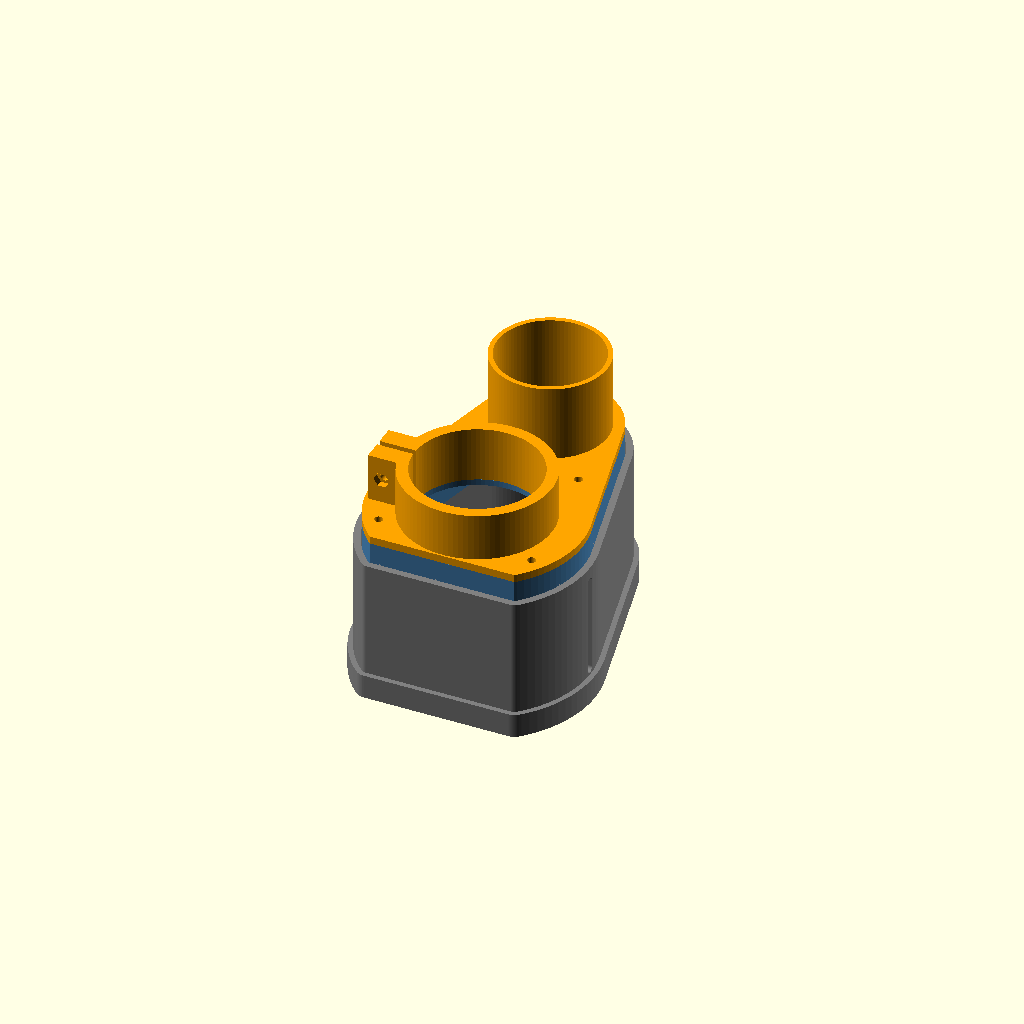
Cell 1: the model at its default parameters.
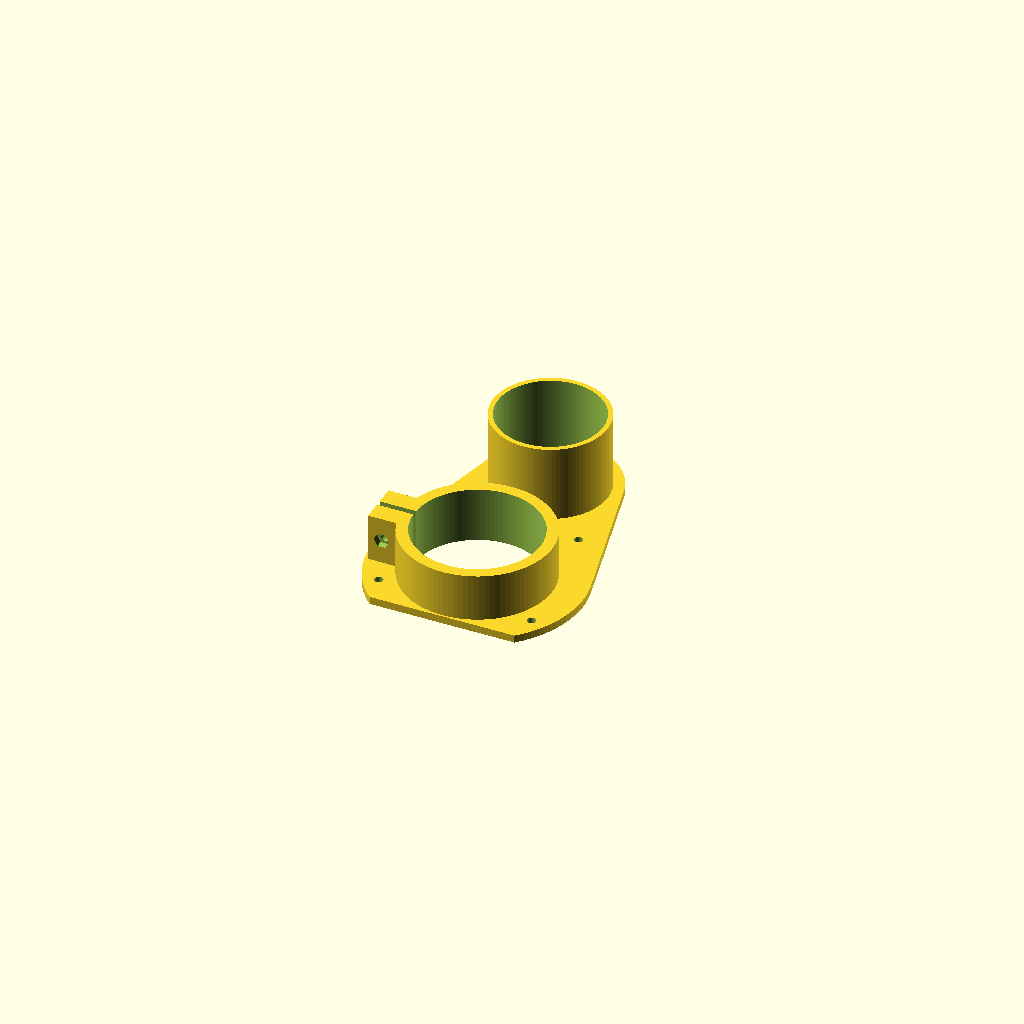
Cell 2 — part set to "collar", the other parameters unchanged.
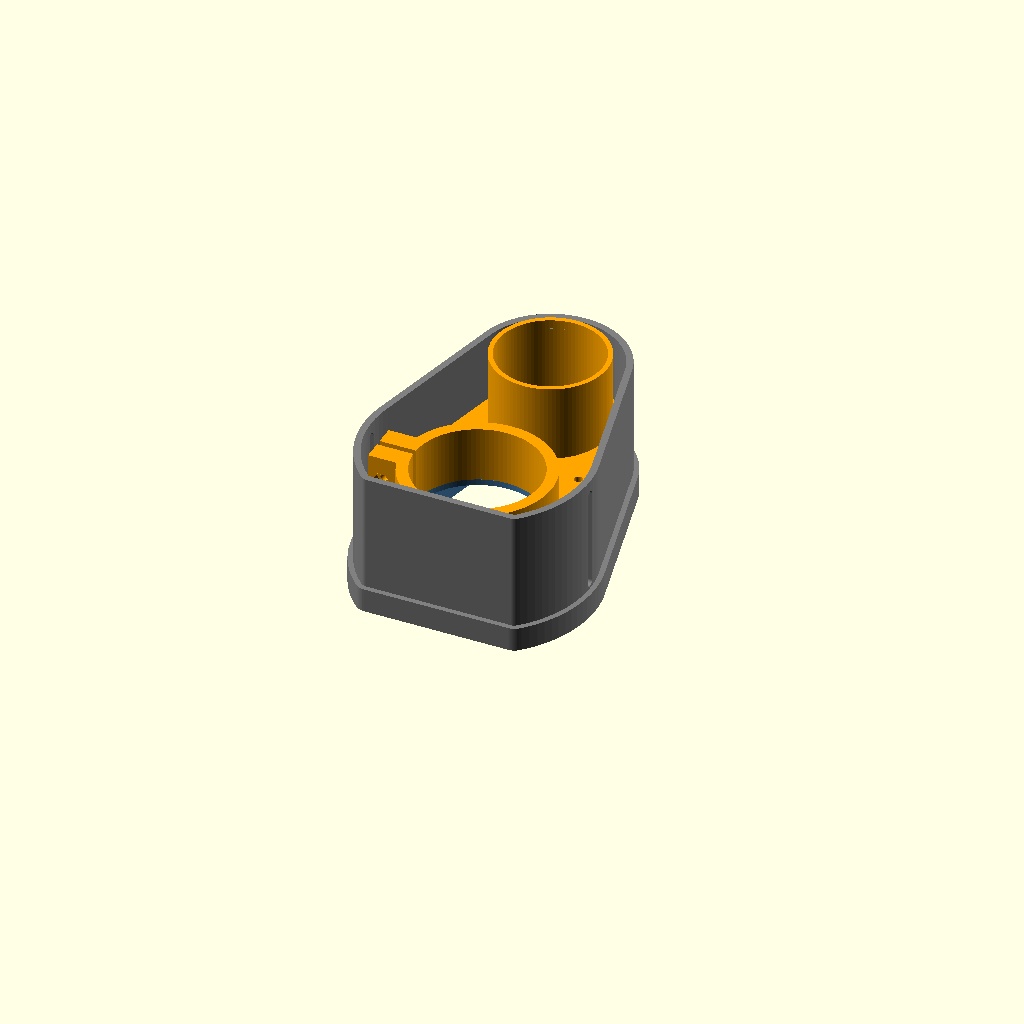
Cell 3 — sleeve_raised set to true, the other parameters unchanged.
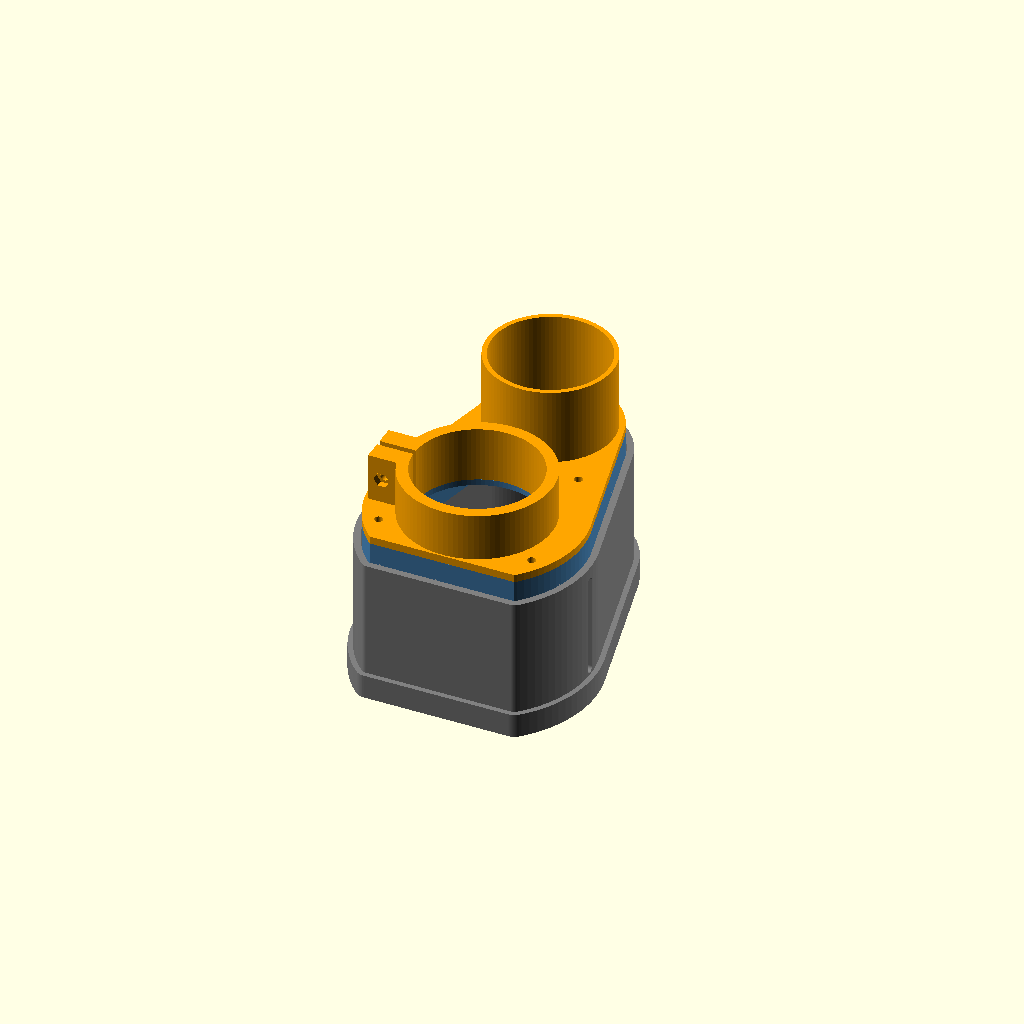
Cell 4: the same model with hose_fit = "over".
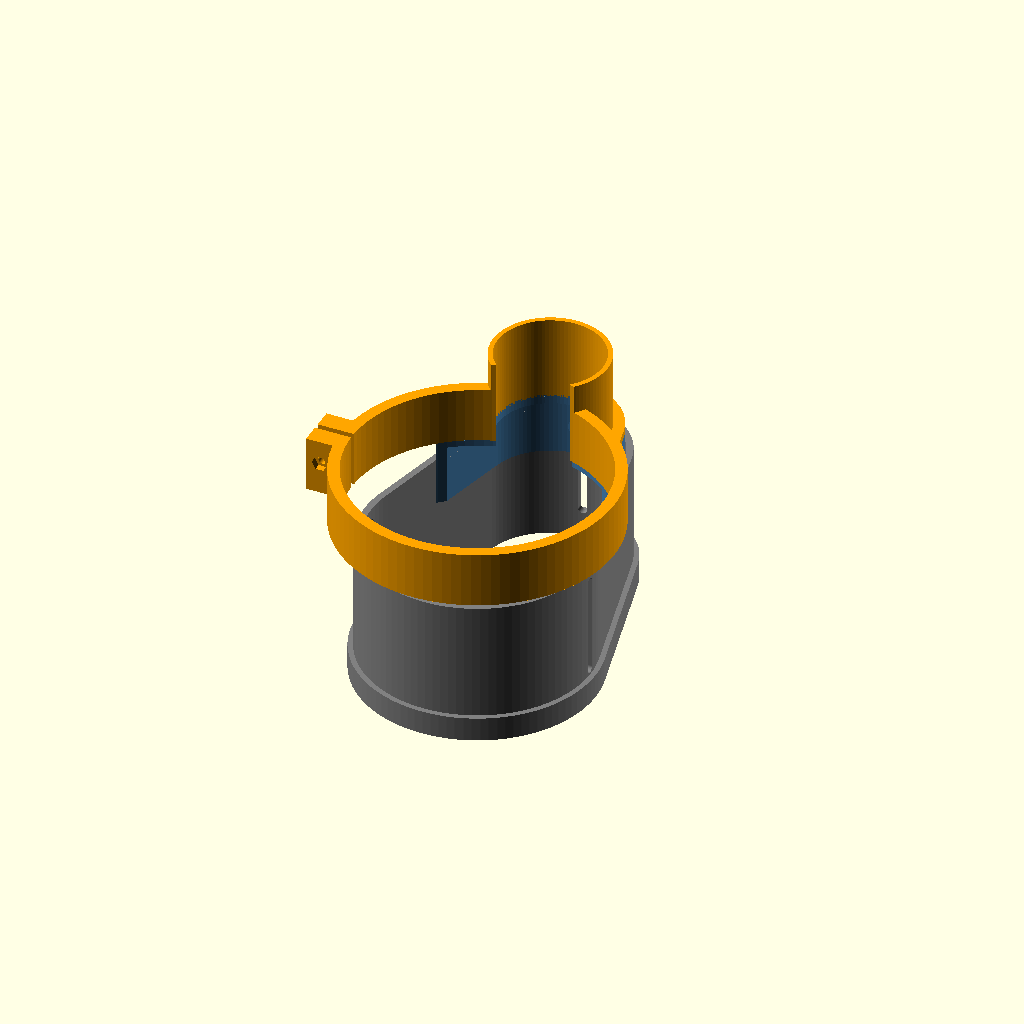
Cell 5: router_d = 130 (everything else at default).
One fixed orthographic camera (rotation 55°, 0°, 25°; colour scheme Cornfield) for every cell.
Source of the model, site/bonus/dust_shoe_makita_rt0702c_ttc_h40.scad:
// Dust shoe: Makita RT0702C on a TwoTrees TTC-H40
// The back wall (-Y) is straight and is turned toward the CNC's frame.
// Three parts: the collar (clamp + hose port), the housing and the sliding brush sleeve.
// Each prints without supports in the position it is exported in.

part = "assembly"; // [assembly, collar, housing, sleeve]
sleeve_raised = false; // the assembly view: the sleeve in its upper or lower position

/* [Router] */
router_d     = 65;    // the Makita's body diameter where it is clamped
router_clear = 0.4;
clamp_h      = 25;    // the clamp ring's height
clamp_wall   = 6;
clamp_gap    = 3;
bolt_d       = 4.5;   // M4

/* [Extraction hose] */
hose_d   = 60;
// "inside" = the port goes inside the hose (the hose's INSIDE diameter = hose_d)
// "over"   = the hose goes inside the port (the hose's OUTSIDE diameter = hose_d)
hose_fit = "inside"; // [inside, over]
hose_wall = 4;       // the hose's wall (the sleeve's clearance past the hose)
port_len  = 40;
port_wall = 2.5;

/* [Room on the frame's side] */
frame_gap    = 16;  // from the router body's surface to the CNC's frame (mm)
frame_margin = 2;   // the gap left to the frame

/* [Housing] */
hood_r      = 55;
port_offset = 82;
port_angle  = 90;   // the hose's direction: 90 = forward (X travel free), 0 = to the side
hood_h      = 35;   // set so the housing's bottom is about level with the collet nut
wall        = 3;
plate_t     = 4;
flange_t    = 4;

/* [Brush sleeve] */
travel      = 50;   // how far it slides
sleeve_wall = 3.5;
sleeve_clear= 0.5;
brush_w     = 3.2;  // the brush strip's back (its U channel) thickness + 0.2 mm: 6.2 for a 6 mm one
hook        = 0.4;  // the hook's inset per side at the groove's mouth
hook_h      = 1.6;  // the hook's height (its chamfer included)
brush_depth = 8;   // the brush strip's back height (the hook snaps in under its lower edge)
pin_h       = 16;   // the pin screws' height from the housing's bottom
pin_d       = 3.3;  // the pilot hole for an M4 screw
slot_w      = 4.6;

$fn = 96;

// ---- derived sizes ----
port_od = hose_fit == "inside" ? hose_d - 0.3 : hose_d + 0.5 + 2*port_wall;
port_id = port_od - 2*port_wall;
hose_od = hose_fit == "inside" ? hose_d + 2*hose_wall : port_od;
port_r  = max(port_od/2 + wall, hose_od/2 + 1.5);
R_in    = router_d/2 + router_clear;
R_cl    = R_in + clamp_wall;
s0      = pin_h;                         // the slots' lower end in the sleeve
sleeve_h= s0 + travel + slot_w/2 + 6;

function dir(a) = [cos(a), sin(a)];
port_c = port_offset * dir(port_angle);
// the pins: at the hose's end and the sides, never toward the frame (-Y)
pins = concat([[ (port_offset + port_r) * dir(port_angle), port_angle ]],
    [ for (a = [port_angle+90, port_angle+180, port_angle+270])
        let(b = (a % 360 + 360) % 360) if (abs(b - 270) > 30) [ hood_r * dir(b), b ] ]);
bolts = port_angle == 90 ? [ [32, 45], [-32, 45], [40, -25], [-40, -25] ]
                         : [ [45, 32], [45, -30], [-20, 42], [-30, -30] ];
lip_out  = sleeve_clear + brush_w + 3;           // the sleeve's lip width past the housing's outside
back_lim = router_d/2 + frame_gap - frame_margin - lip_out; // the housing's back edge (-Y = the frame)
echo(str("The housing's back edge ", back_lim, " mm, the sleeve's back edge ", back_lim+lip_out, " mm from the router's centre"));
// a wide brush takes the back wall closer in: the clamp ring is cut flat there, at least a wall thick
assert(back_lim >= R_in + wall, "The clamp ring does not fit on the frame's side");

module footprint() intersection() {
    hull() { circle(hood_r); translate(port_c) circle(port_r); }
    translate([-300, -back_lim]) square(600);   // a straight back wall on the frame's side
}

// ---------- COLLAR ----------
module collar() translate([0,0,hood_h]) difference() {
    union() {
        linear_extrude(flange_t) footprint();
        cylinder(r=R_cl, h=flange_t+clamp_h);
        for (s=[1,-1]) translate([-(R_cl+13), s>0 ? clamp_gap/2 : -clamp_gap/2-10, 0])
            cube([15, 10, flange_t+clamp_h]);
        translate([port_c[0],port_c[1],0]) cylinder(d=port_od, h=flange_t+port_len);
    }
    translate([0,0,-1]) cylinder(r=R_in, h=100);
    translate([port_c[0],port_c[1],-1]) cylinder(d=port_id, h=100);
    translate([-100, -clamp_gap/2, -1]) cube([100 - R_in + 1, clamp_gap, 100]);
    translate([-(R_cl+6), 0, flange_t+clamp_h/2]) rotate([90,0,0]) {
        cylinder(d=bolt_d, h=40, center=true);
        translate([0,0,clamp_gap/2+10-3.5]) cylinder(d=8.1, h=10, $fn=6);
    }
    for (b=bolts) translate([b[0],b[1],-1]) cylinder(d=bolt_d, h=flange_t+2);
    translate([-150, -back_lim-100, -1]) cube([300, 100, 100]);   // the clamp ring flat at the back wall
}

// ---------- HOUSING ----------
module housing() difference() {
    union() {
        difference() {
            linear_extrude(hood_h) footprint();
            translate([0,0,-1]) linear_extrude(hood_h-plate_t+1) offset(r=-wall) footprint();
        }
        // bosses for the pin screws
        for (q=pins) translate(q[0]) rotate([0,0,q[1]]) translate([-wall-2,0,pin_h])
            rotate([0,90,0]) cylinder(d=10, h=wall+2);
    }
    translate([0,0,-1]) cylinder(r=router_d/2+1.5, h=hood_h+2);
    translate([port_c[0],port_c[1],-1]) cylinder(d=port_id, h=hood_h+2);
    for (q=pins) translate(q[0]) rotate([0,0,q[1]]) translate([0,0,pin_h])
        rotate([0,90,0]) cylinder(d=pin_d, h=30, center=true);
    for (b=bolts) translate([b[0],b[1],-1]) cylinder(d=bolt_d, h=hood_h+2);
}

module groove2d(g0, ins) difference() {
    offset(r=g0 + brush_w - ins) footprint();
    offset(r=g0 + ins) footprint();
}

// ---------- SLEEVE (in its lowest position) ----------
module sleeve() translate([0,0,-travel]) difference() {
    union() {
        linear_extrude(sleeve_h) offset(r=sleeve_clear+sleeve_wall) footprint();
        linear_extrude(hook_h+brush_depth+3) offset(r=lip_out) footprint();
    }
    translate([0,0,-1]) linear_extrude(sleeve_h+2) offset(r=sleeve_clear) footprint();
    // the brush groove: a chamfer at its mouth + a sharp hook, the full width above
    g0 = sleeve_clear + 1.5;
    translate([0,0,-1]) linear_extrude(1 + hook_h/2) groove2d(g0, hook/2);   // the chamfer
    translate([0,0,hook_h/2-0.01]) linear_extrude(hook_h/2+0.02) groove2d(g0, hook); // the hook
    translate([0,0,hook_h]) linear_extrude(brush_depth) groove2d(g0, 0);       // the strip's back
    // upright slots for the pin screws
    for (q=pins) translate(q[0]) rotate([0,0,q[1]]) hull()
        for (z=[s0, s0+travel]) translate([0,0,z])
            rotate([0,90,0]) cylinder(d=slot_w, h=30, center=true);
}

// ---------- the choice ----------
if (part == "assembly") {
    color("orange") collar();
    color("steelblue") housing();
    color("gray") translate([0,0, sleeve_raised ? travel : 0]) sleeve();
} else if (part == "collar") translate([0,0,-hood_h]) collar();
else if (part == "housing") rotate([180,0,0]) translate([0,0,-hood_h]) housing();
else if (part == "sleeve") translate([0,0,travel]) sleeve();
Parameter table extracted from the source (name, type, default, range or options):
part: string, default "assembly", options "assembly", "collar", "housing", "sleeve"
sleeve_raised: bool, default false
router_d: number, default 65
router_clear: number, default 0.4
clamp_h: number, default 25
clamp_wall: number, default 6
clamp_gap: number, default 3
bolt_d: number, default 4.5
hose_d: number, default 60
hose_fit: string, default "inside", options "inside", "over"
hose_wall: number, default 4
port_len: number, default 40
port_wall: number, default 2.5
frame_gap: number, default 16
frame_margin: number, default 2
hood_r: number, default 55
port_offset: number, default 82
port_angle: number, default 90
hood_h: number, default 35
wall: number, default 3
plate_t: number, default 4
flange_t: number, default 4
travel: number, default 50
sleeve_wall: number, default 3.5
sleeve_clear: number, default 0.5
brush_w: number, default 3.2
hook: number, default 0.4
hook_h: number, default 1.6
brush_depth: number, default 8
pin_h: number, default 16
pin_d: number, default 3.3
slot_w: number, default 4.6
